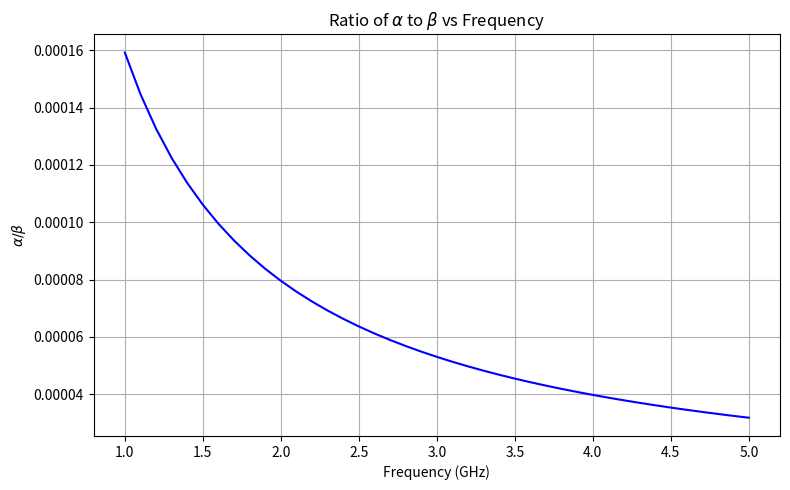
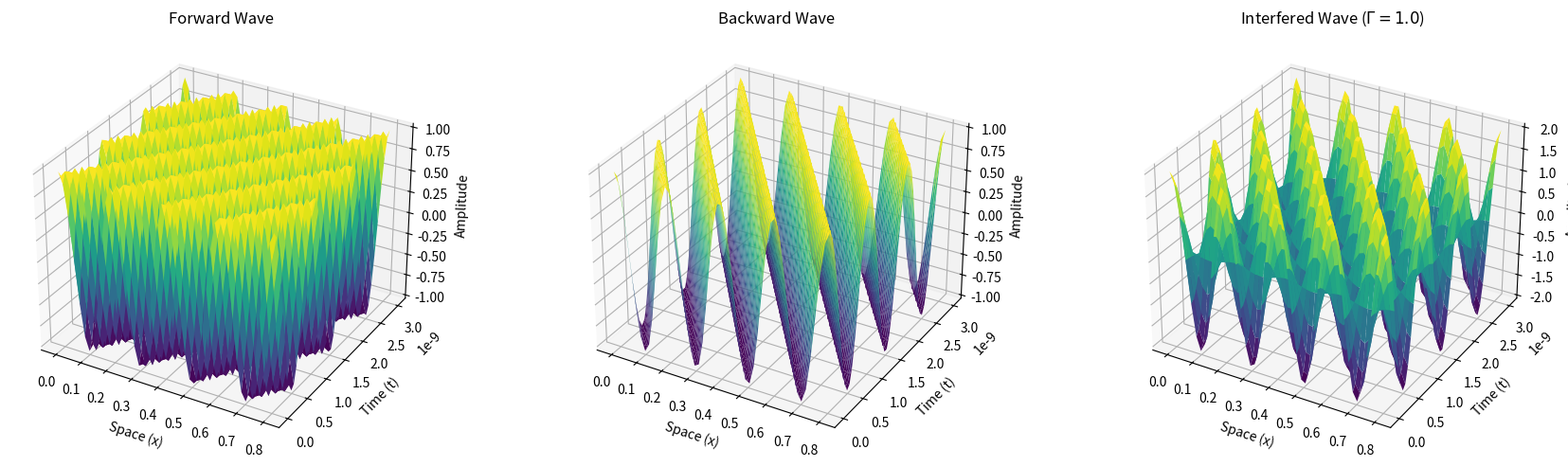

These charts were generated, in order, by the following Python code:
import numpy as np
import matplotlib.pyplot as plt
from scipy.optimize import root_scalar

class TransmissionLine:
    def __init__(self, resistance, inductance, conductance, capacitance, frequency):
        self.resistance = resistance
        self.inductance = inductance
        self.conductance = conductance
        self.capacitance = capacitance
        self.frequency = frequency
        self.angular_freq = 2 * np.pi * frequency
        self._compute_params()

    def _compute_params(self):
        z_series = self.resistance + 1j * self.angular_freq * self.inductance
        y_shunt = self.conductance + 1j * self.angular_freq * self.capacitance
        
        self.char_impedance = np.sqrt(z_series / y_shunt)
        self.prop_const = np.sqrt(z_series * y_shunt)
        self.attenuation_const = self.prop_const.real
        self.phase_const = self.prop_const.imag
        self.wave_len = 2 * np.pi / self.phase_const if self.phase_const != 0 else np.inf
        self.phase_velocity = self.angular_freq / self.phase_const if self.phase_const != 0 else np.inf
        
        if self.resistance == 0 and self.conductance == 0:
            self.classification = "Lossless"
        elif self.inductance != 0 and self.capacitance != 0 and np.isclose(self.resistance / self.inductance, self.conductance / self.capacitance):
            self.classification = "Distortionless"
        else:
            self.classification = "Lossy"

    def plot_alpha_beta_ratio(self, freq_array):
        ang_freq_arr = 2 * np.pi * freq_array
        gamma_arr = np.sqrt((self.resistance + 1j * ang_freq_arr * self.inductance) * (self.conductance + 1j * ang_freq_arr * self.capacitance))
        ratio_arr = gamma_arr.real / gamma_arr.imag
            
        plt.figure(figsize=(8, 5))
        plt.plot(freq_array / 1e9, ratio_arr, 'b-')
        plt.grid(True)
        plt.xlabel('Frequency (GHz)')
        plt.ylabel(r'$\alpha / \beta$')
        plt.title(r'Ratio of $\alpha$ to $\beta$ vs Frequency')
        plt.tight_layout()
        plt.savefig('alpha_beta_ratio.png')
        plt.close()

    def plot_waves_3d(self, num_periods=3, num_wavelengths=4, load_refl_coeff=1.0):
        period_duration = 1.0 / self.frequency
        
        time_array = np.linspace(0, num_periods * period_duration, 50)
        space_array = np.linspace(0, num_wavelengths * self.wave_len, 50)
        
        space_grid, time_grid = np.meshgrid(space_array, time_array)
        
        fwd_wave = np.exp(1j * (self.angular_freq * time_grid - self.phase_const * space_grid))
        
        bwd_wave = np.exp(1j * (self.angular_freq * time_grid + self.phase_const * space_grid))
        
        total_wave = fwd_wave + load_refl_coeff * bwd_wave
        
        fig = plt.figure(figsize=(18, 5))
        
        ax_fwd = fig.add_subplot(131, projection='3d')
        ax_fwd.plot_surface(space_grid, time_grid, fwd_wave.real, cmap='viridis')
        ax_fwd.set_xlabel('Space (x)')
        ax_fwd.set_ylabel('Time (t)')
        ax_fwd.set_zlabel('Amplitude')
        ax_fwd.set_title('Forward Wave')
        
        ax_bwd = fig.add_subplot(132, projection='3d')
        ax_bwd.plot_surface(space_grid, time_grid, bwd_wave.real, cmap='viridis')
        ax_bwd.set_xlabel('Space (x)')
        ax_bwd.set_ylabel('Time (t)')
        ax_bwd.set_zlabel('Amplitude')
        ax_bwd.set_title('Backward Wave')
        
        ax_tot = fig.add_subplot(133, projection='3d')
        ax_tot.plot_surface(space_grid, time_grid, total_wave.real, cmap='viridis')
        ax_tot.set_xlabel('Space (x)')
        ax_tot.set_ylabel('Time (t)')
        ax_tot.set_zlabel('Amplitude')
        ax_tot.set_title(rf'Interfered Wave ($\Gamma = {load_refl_coeff}$)')
        
        plt.tight_layout()
        plt.savefig('wave_visualization.png')
        plt.close()

    def impedance_transformation(self, load_impedance, line_length):
        refl_coeff_load = (load_impedance - self.char_impedance) / (load_impedance + self.char_impedance)
        refl_coeff_in = refl_coeff_load * np.exp(-2j * self.phase_const * line_length)
        return self.char_impedance * (1 + refl_coeff_in) / (1 - refl_coeff_in)

    def admittance_transformation(self, load_admittance, line_length):
        load_imp = 1.0 / load_admittance if load_admittance != 0 else np.inf
        input_imp = self.impedance_transformation(load_imp, line_length)
        return 1.0 / input_imp

    def analyze_circuit(self, line_length, load_impedance, generator_voltage, generator_impedance):
        refl_coeff_load = (load_impedance - self.char_impedance) / (load_impedance + self.char_impedance)
        mag_gamma = np.abs(refl_coeff_load)
        vswr = (1 + mag_gamma) / (1 - mag_gamma) if mag_gamma != 1 else np.inf
        return_loss = -20 * np.log10(mag_gamma) if mag_gamma != 0 else np.inf
        
        input_impedance = self.impedance_transformation(load_impedance, line_length)
        
        v_in = generator_voltage * input_impedance / (input_impedance + generator_impedance)
        
        v0_plus = v_in / (np.exp(self.prop_const * line_length) + refl_coeff_load * np.exp(-self.prop_const * line_length))
        v0_minus = v0_plus * refl_coeff_load
        
        theta_gamma = np.angle(refl_coeff_load)
        n = np.arange(-10, 10)
        
        d_max = (theta_gamma + 2 * n * np.pi) / (2 * self.phase_const)
        d_max = d_max[(d_max >= 0) & (d_max <= line_length)]
        
        d_min = (theta_gamma + (2 * n - 1) * np.pi) / (2 * self.phase_const)
        d_min = d_min[(d_min >= 0) & (d_min <= line_length)]
        
        return {
            "v_p": self.phase_velocity,
            "classification": self.classification,
            "Gamma_L": refl_coeff_load,
            "VSWR": vswr,
            "ReturnLoss": return_loss,
            "Z_in": input_impedance,
            "V0_plus": np.abs(v0_plus),
            "V0_minus": np.abs(v0_minus),
            "d_max": d_max.tolist(),
            "d_min": d_min.tolist()
        }

if __name__ == "__main__":
    res = 0.5
    ind = 0.25e-6
    cond = 0.0
    cap = 100e-12
    freq_val = 1e9

    tl_obj = TransmissionLine(res, ind, cond, cap, freq_val)
    print(f"Z0 = {tl_obj.char_impedance:.2f}")
    print(f"gamma = {tl_obj.prop_const:.4f}")
    print(f"Phase Velocity = {tl_obj.phase_velocity:.2e} m/s")
    print(f"Classification = {tl_obj.classification}")
    
    tl_obj.plot_alpha_beta_ratio(np.linspace(1e9, 5e9, 41))
    tl_obj.plot_waves_3d()

    load_z = 100 + 50j
    input_z = tl_obj.impedance_transformation(load_z, 1.0)
    print(f"Input impedance Z_in at l=1.0m: {input_z:.2f}")
    
    circuit_params = tl_obj.analyze_circuit(1.0, load_z, 10.0, 50.0)
    print(f"VSWR = {circuit_params['VSWR']:.4f}")
    print(f"Return Loss = {circuit_params['ReturnLoss']:.2f} dB")
